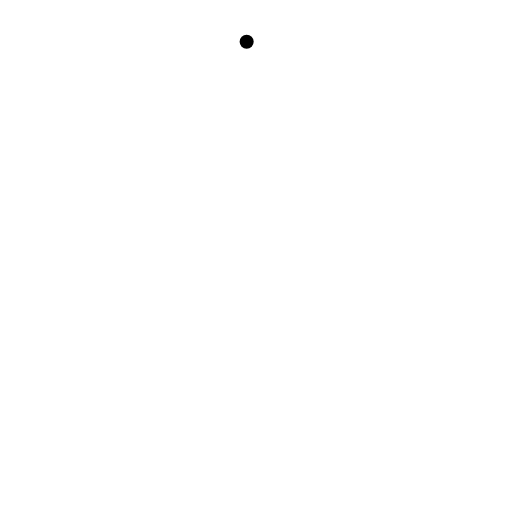
t = 0.00 s
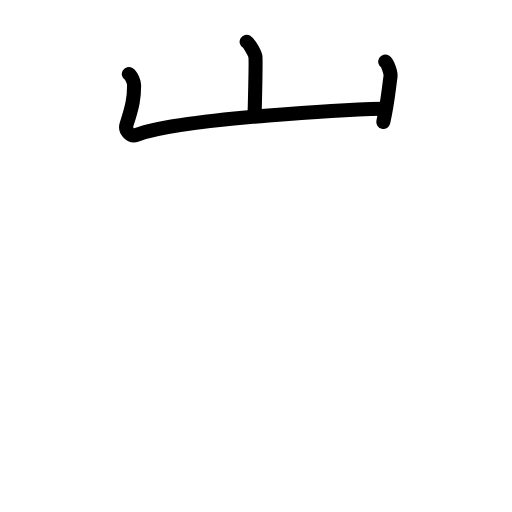
t = 2.60 s
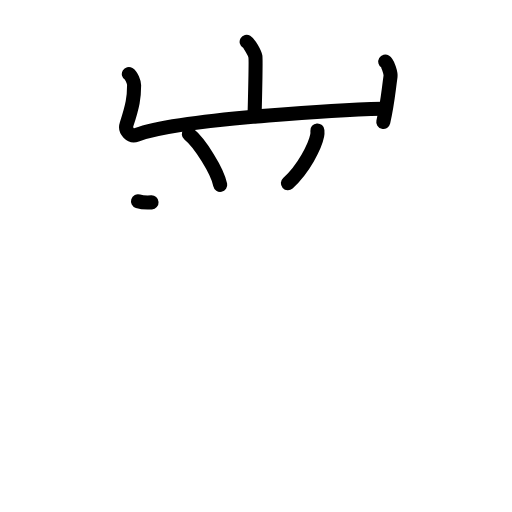
t = 5.20 s
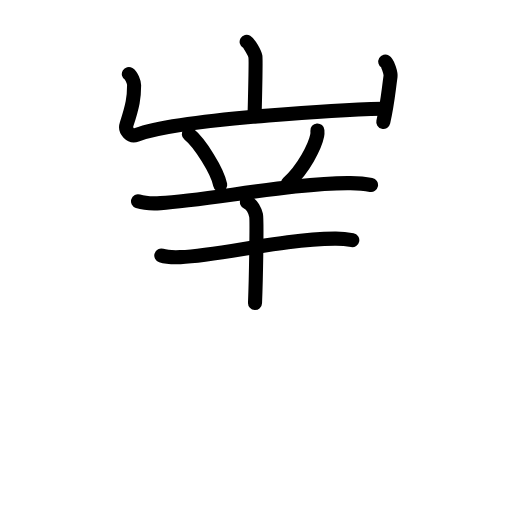
t = 7.80 s
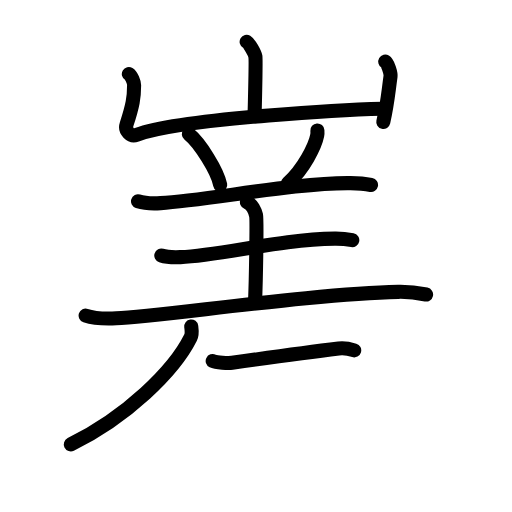
t = 10.40 s
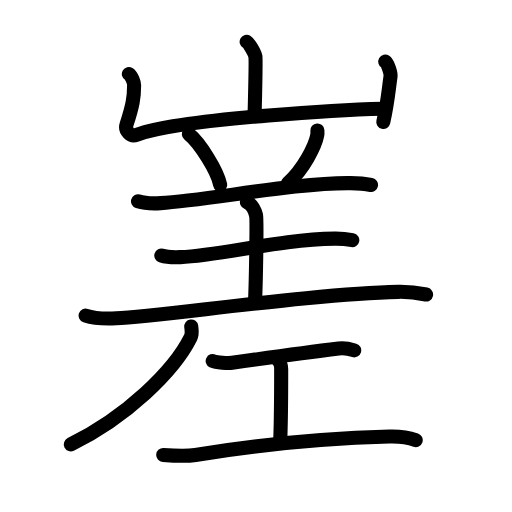
t = 13.00 s

The animated SVG that drew these frames (rendered in a browser with its animation timeline set to each time). Animation: 43 SMIL elements (animate=43); one cycle of 13.00 s.

<?xml version="1.0" encoding="UTF-8"?>
<!--
AniKanjiVG is licensed by CC-BY-SA Paul C. Sommerhoff (https://bitbucket.org/sommerhoff/anikanjivg).
AniKanjiVG uses KanjiVG which is licensed by CC-BY-SA Ulrich Apel (http://kanjivg.tagaini.net).
See also http://creativecommons.org/licenses/by-sa/3.0/
-->
<svg xmlns:kvg='http://kanjivg.tagaini.net' xmlns='http://www.w3.org/2000/svg' width='109' height='109' viewBox='0 0 109 109' style='fill:none;stroke:#000000;stroke-width:3;stroke-linecap:round;stroke-linejoin:round;' id="kvg:kanji_05d73"><g id="kvg:05d73" kvg:element="嵳"><g id="kvg:05d73-g1" kvg:element="山" kvg:position="top" kvg:radical="tradit"><path id="kvg:05d73-s1" kvg:type="㇑a" d="M52.51,8.88c0.56,0.33,1.75,2.48,1.86,3.15c0.11,0.66-0.07,8.58-0.18,12.73"><animate attributeName="d" begin="0.0s" dur="0.5s" from="M52.51,8.88C52.51,8.88,52.51,8.88,52.51,8.88" to="M52.51,8.88c0.56,0.33,1.75,2.48,1.86,3.15" />
<animate attributeName="d" begin="0.5s" dur="0.5s" from="M52.51,8.88c0.56,0.33,1.75,2.48,1.86,3.15c0,0,0,0,0,0,0" to="M52.51,8.88c0.56,0.33,1.75,2.48,1.86,3.15c0.11,0.66-0.07,8.58-0.18,12.73" />
</path>
<path id="kvg:05d73-s2" kvg:type="㇄a" d="M27.43,15.75c0.56,0.33,1.12,1.73,1.12,2.41c0,2.59-0.3,4.34-1.59,8.26c-0.48,1.45,0.87,2.73,2.11,2.28c10.18-3.7,47.33-5.42,52.35-5.55"><animate attributeName="d" begin="1.0s" dur="0.25s" from="M27.43,15.75C27.43,15.75,27.43,15.75,27.43,15.75" to="M27.43,15.75c0.56,0.33,1.12,1.73,1.12,2.41" />
<animate attributeName="d" begin="1.25s" dur="0.25s" from="M27.43,15.75c0.56,0.33,1.12,1.73,1.12,2.41c0,0,0,0,0,0,0" to="M27.43,15.75c0.56,0.33,1.12,1.73,1.12,2.41c0,2.59-0.3,4.34-1.59,8.26" />
<animate attributeName="d" begin="1.5s" dur="0.25s" from="M27.43,15.75c0.56,0.33,1.12,1.73,1.12,2.41c0,2.59-0.3,4.34-1.59,8.26c0,0,0,0,0,0,0" to="M27.43,15.75c0.56,0.33,1.12,1.73,1.12,2.41c0,2.59-0.3,4.34-1.59,8.26c-0.48,1.45,0.87,2.73,2.11,2.28" />
<animate attributeName="d" begin="1.75s" dur="0.25s" from="M27.43,15.75c0.56,0.33,1.12,1.73,1.12,2.41c0,2.59-0.3,4.34-1.59,8.26c-0.48,1.45,0.87,2.73,2.11,2.28c0,0,0,0,0,0,0" to="M27.43,15.75c0.56,0.33,1.12,1.73,1.12,2.41c0,2.59-0.3,4.34-1.59,8.26c-0.48,1.45,0.87,2.73,2.11,2.28c10.18-3.7,47.33-5.42,52.35-5.55" />
<animate attributeName="d" begin="0s" dur="1.0s" from="M-100,-100" to="M-100,-100" />
</path>
<path id="kvg:05d73-s3" kvg:type="㇑" d="M82.02,13.12c0.56,0.33,1.21,2.48,1.12,3.15c-0.56,4.07-0.64,5.73-1.54,9.69"><animate attributeName="d" begin="2.0s" dur="0.5s" from="M82.02,13.12C82.02,13.12,82.02,13.12,82.02,13.12" to="M82.02,13.12c0.56,0.33,1.21,2.48,1.12,3.15" />
<animate attributeName="d" begin="2.5s" dur="0.5s" from="M82.02,13.12c0.56,0.33,1.21,2.48,1.12,3.15c0,0,0,0,0,0,0" to="M82.02,13.12c0.56,0.33,1.21,2.48,1.12,3.15c-0.56,4.07-0.64,5.73-1.54,9.69" />
<animate attributeName="d" begin="0s" dur="2.0s" from="M-100,-100" to="M-100,-100" />
</path>
</g>
<g id="kvg:05d73-g2" kvg:element="差" kvg:position="bottom"><g id="kvg:05d73-g3" kvg:element="羊" kvg:variant="true"><path id="kvg:05d73-s4" kvg:type="㇔" d="M40.2,28.54c2.36,1.91,6.09,7.85,6.68,10.82"><animate attributeName="d" begin="3.0s" dur="1.0s" from="M40.2,28.54C40.2,28.54,40.2,28.54,40.2,28.54" to="M40.2,28.54c2.36,1.91,6.09,7.85,6.68,10.82" />
<animate attributeName="d" begin="0s" dur="3.0s" from="M-100,-100" to="M-100,-100" />
</path>
<path id="kvg:05d73-s5" kvg:type="㇒" d="M67.57,27.77c0.02,0.26,0.04,0.68-0.04,1.06c-0.43,2.24-2.88,7.16-6.24,10.17"><animate attributeName="d" begin="4.0s" dur="0.5s" from="M67.57,27.77C67.57,27.77,67.57,27.77,67.57,27.77" to="M67.57,27.77c0.02,0.26,0.04,0.68-0.04,1.06" />
<animate attributeName="d" begin="4.5s" dur="0.5s" from="M67.57,27.77c0.02,0.26,0.04,0.68-0.04,1.06c0,0,0,0,0,0,0" to="M67.57,27.77c0.02,0.26,0.04,0.68-0.04,1.06c-0.43,2.24-2.88,7.16-6.24,10.17" />
<animate attributeName="d" begin="0s" dur="4.0s" from="M-100,-100" to="M-100,-100" />
</path>
<path id="kvg:05d73-s6" kvg:type="㇐" d="M29.38,42.85c1.25,0.4,3.55,0.48,4.8,0.4c10.01-0.61,29.14-4.41,40.43-4.26c2.09,0.03,3.34,0.19,4.38,0.39"><animate attributeName="d" begin="5.0s" dur="0.3333333333333333s" from="M29.38,42.85C29.38,42.85,29.38,42.85,29.38,42.85" to="M29.38,42.85c1.25,0.4,3.55,0.48,4.8,0.4" />
<animate attributeName="d" begin="5.333333333333333s" dur="0.3333333333333333s" from="M29.38,42.85c1.25,0.4,3.55,0.48,4.8,0.4c0,0,0,0,0,0,0" to="M29.38,42.85c1.25,0.4,3.55,0.48,4.8,0.4c10.01-0.61,29.14-4.41,40.43-4.26" />
<animate attributeName="d" begin="5.666666666666667s" dur="0.3333333333333333s" from="M29.38,42.85c1.25,0.4,3.55,0.48,4.8,0.4c10.01-0.61,29.14-4.41,40.43-4.26c0,0,0,0,0,0,0" to="M29.38,42.85c1.25,0.4,3.55,0.48,4.8,0.4c10.01-0.61,29.14-4.41,40.43-4.26c2.09,0.03,3.34,0.19,4.38,0.39" />
<animate attributeName="d" begin="0s" dur="5.0s" from="M-100,-100" to="M-100,-100" />
</path>
<path id="kvg:05d73-s7" kvg:type="㇑a" d="M52.57,43.04c1.08,0.43,1.73,1.93,1.94,2.78s0,13.32-0.22,18.68"><animate attributeName="d" begin="6.0s" dur="1.0s" from="M52.57,43.04C52.57,43.04,52.57,43.04,52.57,43.04" to="M52.57,43.04c1.08,0.43,1.73,1.93,1.94,2.78s0,13.32-0.22,18.68" />
<animate attributeName="d" begin="0s" dur="6.0s" from="M-100,-100" to="M-100,-100" />
</path>
<path id="kvg:05d73-s8" kvg:type="㇐" d="M34.34,54.4c1.06,0.34,2.99,0.38,4.06,0.34c8.76-0.31,20.91-3.79,32.9-3.94c1.76-0.02,2.82,0.16,3.7,0.33"><animate attributeName="d" begin="7.0s" dur="0.3333333333333333s" from="M34.34,54.4C34.34,54.4,34.34,54.4,34.34,54.4" to="M34.34,54.4c1.06,0.34,2.99,0.38,4.06,0.34" />
<animate attributeName="d" begin="7.333333333333333s" dur="0.3333333333333333s" from="M34.34,54.4c1.06,0.34,2.99,0.38,4.06,0.34c0,0,0,0,0,0,0" to="M34.34,54.4c1.06,0.34,2.99,0.38,4.06,0.34c8.76-0.31,20.91-3.79,32.9-3.94" />
<animate attributeName="d" begin="7.666666666666667s" dur="0.3333333333333333s" from="M34.34,54.4c1.06,0.34,2.99,0.38,4.06,0.34c8.76-0.31,20.91-3.79,32.9-3.94c0,0,0,0,0,0,0" to="M34.34,54.4c1.06,0.34,2.99,0.38,4.06,0.34c8.76-0.31,20.91-3.79,32.9-3.94c1.76-0.02,2.82,0.16,3.7,0.33" />
<animate attributeName="d" begin="0s" dur="7.0s" from="M-100,-100" to="M-100,-100" />
</path>
<path id="kvg:05d73-s9" kvg:type="㇐" d="M18.23,67.18c1.7,0.58,4.81,0.66,6.51,0.58c9.43-0.43,42.2-5.26,60.03-5.63c2.83-0.06,4.53,0.28,5.94,0.57"><animate attributeName="d" begin="8.0s" dur="0.3333333333333333s" from="M18.23,67.18C18.23,67.18,18.23,67.18,18.23,67.18" to="M18.23,67.18c1.7,0.58,4.81,0.66,6.51,0.58" />
<animate attributeName="d" begin="8.333333333333334s" dur="0.3333333333333333s" from="M18.23,67.18c1.7,0.58,4.81,0.66,6.51,0.58c0,0,0,0,0,0,0" to="M18.23,67.18c1.7,0.58,4.81,0.66,6.51,0.58c9.43-0.43,42.2-5.26,60.03-5.63" />
<animate attributeName="d" begin="8.666666666666666s" dur="0.3333333333333333s" from="M18.23,67.18c1.7,0.58,4.81,0.66,6.51,0.58c9.43-0.43,42.2-5.26,60.03-5.63c0,0,0,0,0,0,0" to="M18.23,67.18c1.7,0.58,4.81,0.66,6.51,0.58c9.43-0.43,42.2-5.26,60.03-5.63c2.83-0.06,4.53,0.28,5.94,0.57" />
<animate attributeName="d" begin="0s" dur="8.0s" from="M-100,-100" to="M-100,-100" />
</path>
</g>
<g id="kvg:05d73-g4" kvg:element="丿"><path id="kvg:05d73-s10" kvg:type="㇒" d="M40.71,69.5c0.08,0.6,0.27,1.58-0.16,2.42C37,79,27,88.75,15.07,94.61"><animate attributeName="d" begin="9.0s" dur="0.5s" from="M40.71,69.5C40.71,69.5,40.71,69.5,40.71,69.5" to="M40.71,69.5c0.08,0.6,0.27,1.58-0.16,2.42" />
<animate attributeName="d" begin="9.5s" dur="0.5s" from="M40.71,69.5c0.08,0.6,0.27,1.58-0.16,2.42c0,0,0,0,0,0,0" to="M40.71,69.5c0.08,0.6,0.27,1.58-0.16,2.42C37,79,27,88.75,15.07,94.61" />
<animate attributeName="d" begin="0s" dur="9.0s" from="M-100,-100" to="M-100,-100" />
</path>
</g>
<g id="kvg:05d73-g5" kvg:element="工"><path id="kvg:05d73-s11" kvg:type="㇐" d="M45.28,76.85c0.78,0.38,3.34,0.5,4.13,0.39C53.1,76.72,65.5,75,72.1,74.2c1.2-0.15,2.31,0.08,3.31,0.39"><animate attributeName="d" begin="10.0s" dur="0.3333333333333333s" from="M45.28,76.85C45.28,76.85,45.28,76.85,45.28,76.85" to="M45.28,76.85c0.78,0.38,3.34,0.5,4.13,0.39" />
<animate attributeName="d" begin="10.333333333333334s" dur="0.3333333333333333s" from="M45.28,76.85c0.78,0.38,3.34,0.5,4.13,0.39c0,0,0,0,0,0,0" to="M45.28,76.85c0.78,0.38,3.34,0.5,4.13,0.39C53.1,76.72,65.5,75,72.1,74.2" />
<animate attributeName="d" begin="10.666666666666666s" dur="0.3333333333333333s" from="M45.28,76.85c0.78,0.38,3.34,0.5,4.13,0.39C53.1,76.72,65.5,75,72.1,74.2c0,0,0,0,0,0,0" to="M45.28,76.85c0.78,0.38,3.34,0.5,4.13,0.39C53.1,76.72,65.5,75,72.1,74.2c1.2-0.15,2.31,0.08,3.31,0.39" />
<animate attributeName="d" begin="0s" dur="10.0s" from="M-100,-100" to="M-100,-100" />
</path>
<path id="kvg:05d73-s12" kvg:type="㇑a" d="M59.03,76.42c0.83,0.92,0.83,1.46,0.83,2.2c0,5.12,0,10.31-0.21,15.43"><animate attributeName="d" begin="11.0s" dur="0.5s" from="M59.03,76.42C59.03,76.42,59.03,76.42,59.03,76.42" to="M59.03,76.42c0.83,0.92,0.83,1.46,0.83,2.2" />
<animate attributeName="d" begin="11.5s" dur="0.5s" from="M59.03,76.42c0.83,0.92,0.83,1.46,0.83,2.2c0,0,0,0,0,0,0" to="M59.03,76.42c0.83,0.92,0.83,1.46,0.83,2.2c0,5.12,0,10.31-0.21,15.43" />
<animate attributeName="d" begin="0s" dur="11.0s" from="M-100,-100" to="M-100,-100" />
</path>
<path id="kvg:05d73-s13" kvg:type="㇐" d="M34.75,96.85c2,0.15,4.78,0.34,6.84,0C56,94.5,70.32,93.29,82.92,92.94c2.07-0.06,4.55,0.39,5.58,0.75"><animate attributeName="d" begin="12.0s" dur="0.3333333333333333s" from="M34.75,96.85C34.75,96.85,34.75,96.85,34.75,96.85" to="M34.75,96.85c2,0.15,4.78,0.34,6.84,0" />
<animate attributeName="d" begin="12.333333333333334s" dur="0.3333333333333333s" from="M34.75,96.85c2,0.15,4.78,0.34,6.84,0c0,0,0,0,0,0,0" to="M34.75,96.85c2,0.15,4.78,0.34,6.84,0C56,94.5,70.32,93.29,82.92,92.94" />
<animate attributeName="d" begin="12.666666666666666s" dur="0.3333333333333333s" from="M34.75,96.85c2,0.15,4.78,0.34,6.84,0C56,94.5,70.32,93.29,82.92,92.94c0,0,0,0,0,0,0" to="M34.75,96.85c2,0.15,4.78,0.34,6.84,0C56,94.5,70.32,93.29,82.92,92.94c2.07-0.06,4.55,0.39,5.58,0.75" />
<animate attributeName="d" begin="0s" dur="12.0s" from="M-100,-100" to="M-100,-100" />
</path>
</g>
</g>
</g>
</svg>
